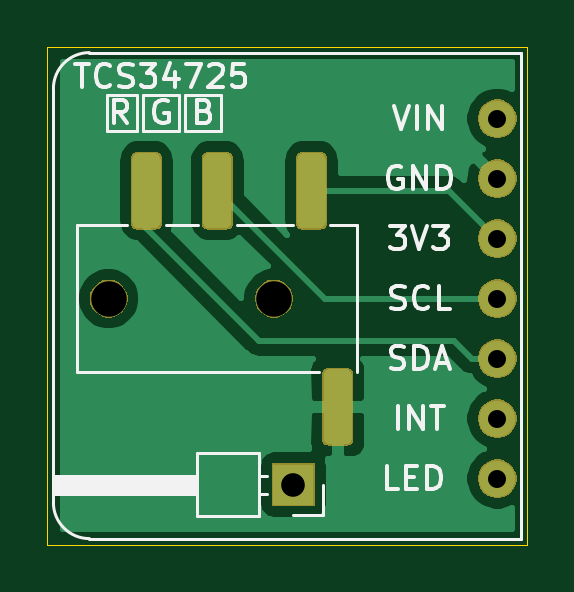
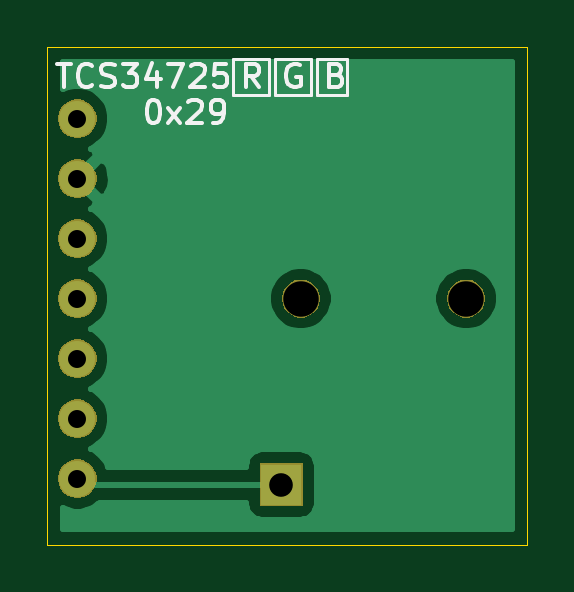
Circuit board: 11 layer files. Board 20.3 x 21.1 mm.
- bottom_copper: epimetheus_tcs34725-B_Cu.gbr (12454 bytes)
- bottom_mask: epimetheus_tcs34725-B_Mask.gbr (9098 bytes)
- paste: epimetheus_tcs34725-B_Paste.gbr (515 bytes)
- bottom_silk: epimetheus_tcs34725-B_SilkS.gbr (6300 bytes)
- outline: epimetheus_tcs34725-Edge_Cuts.gbr (715 bytes)
- top_copper: epimetheus_tcs34725-F_Cu.gbr (24980 bytes)
- top_mask: epimetheus_tcs34725-F_Mask.gbr (13018 bytes)
- paste: epimetheus_tcs34725-F_Paste.gbr (7789 bytes)
- top_silk: epimetheus_tcs34725-F_SilkS.gbr (11160 bytes)
- drill: epimetheus_tcs34725-NPTH.drl (328 bytes)
- drill: epimetheus_tcs34725-PTH.drl (414 bytes)

=== bottom_copper: epimetheus_tcs34725-B_Cu.gbr (12454 bytes, source omitted) ===
=== bottom_mask: epimetheus_tcs34725-B_Mask.gbr (9098 bytes, source omitted) ===
=== paste: epimetheus_tcs34725-B_Paste.gbr ===
G04 #@! TF.GenerationSoftware,KiCad,Pcbnew,(5.1.5)-3*
G04 #@! TF.CreationDate,2020-12-21T12:38:01+01:00*
G04 #@! TF.ProjectId,epimetheus_tcs34725,6570696d-6574-4686-9575-735f74637333,rev?*
G04 #@! TF.SameCoordinates,Original*
G04 #@! TF.FileFunction,Paste,Bot*
G04 #@! TF.FilePolarity,Positive*
%FSLAX46Y46*%
G04 Gerber Fmt 4.6, Leading zero omitted, Abs format (unit mm)*
G04 Created by KiCad (PCBNEW (5.1.5)-3) date 2020-12-21 12:38:01*
%MOMM*%
%LPD*%
G04 APERTURE LIST*
G04 APERTURE END LIST*
M02*

=== bottom_silk: epimetheus_tcs34725-B_SilkS.gbr ===
G04 #@! TF.GenerationSoftware,KiCad,Pcbnew,(5.1.5)-3*
G04 #@! TF.CreationDate,2020-12-21T12:38:01+01:00*
G04 #@! TF.ProjectId,epimetheus_tcs34725,6570696d-6574-4686-9575-735f74637333,rev?*
G04 #@! TF.SameCoordinates,Original*
G04 #@! TF.FileFunction,Legend,Bot*
G04 #@! TF.FilePolarity,Positive*
%FSLAX46Y46*%
G04 Gerber Fmt 4.6, Leading zero omitted, Abs format (unit mm)*
G04 Created by KiCad (PCBNEW (5.1.5)-3) date 2020-12-21 12:38:01*
%MOMM*%
%LPD*%
G04 APERTURE LIST*
%ADD10C,0.120000*%
%ADD11C,0.150000*%
G04 APERTURE END LIST*
D10*
X171704000Y-20828000D02*
X171704000Y-22352000D01*
D11*
X172140380Y-22042380D02*
X172473714Y-21566190D01*
X172711809Y-22042380D02*
X172711809Y-21042380D01*
X172330857Y-21042380D01*
X172235619Y-21090000D01*
X172188000Y-21137619D01*
X172140380Y-21232857D01*
X172140380Y-21375714D01*
X172188000Y-21470952D01*
X172235619Y-21518571D01*
X172330857Y-21566190D01*
X172711809Y-21566190D01*
X170426095Y-21090000D02*
X170521333Y-21042380D01*
X170664190Y-21042380D01*
X170807047Y-21090000D01*
X170902285Y-21185238D01*
X170949904Y-21280476D01*
X170997523Y-21470952D01*
X170997523Y-21613809D01*
X170949904Y-21804285D01*
X170902285Y-21899523D01*
X170807047Y-21994761D01*
X170664190Y-22042380D01*
X170568952Y-22042380D01*
X170426095Y-21994761D01*
X170378476Y-21947142D01*
X170378476Y-21613809D01*
X170568952Y-21613809D01*
X168854666Y-21518571D02*
X168711809Y-21566190D01*
X168664190Y-21613809D01*
X168616571Y-21709047D01*
X168616571Y-21851904D01*
X168664190Y-21947142D01*
X168711809Y-21994761D01*
X168807047Y-22042380D01*
X169188000Y-22042380D01*
X169188000Y-21042380D01*
X168854666Y-21042380D01*
X168759428Y-21090000D01*
X168711809Y-21137619D01*
X168664190Y-21232857D01*
X168664190Y-21328095D01*
X168711809Y-21423333D01*
X168759428Y-21470952D01*
X168854666Y-21518571D01*
X169188000Y-21518571D01*
D10*
X169926000Y-20828000D02*
X169926000Y-22352000D01*
X171704000Y-22352000D02*
X173228000Y-22352000D01*
X171450000Y-22352000D02*
X171450000Y-20828000D01*
X168402000Y-20828000D02*
X168402000Y-22352000D01*
X169926000Y-22352000D02*
X171450000Y-22352000D01*
X171450000Y-20828000D02*
X169926000Y-20828000D01*
X173228000Y-20828000D02*
X171704000Y-20828000D01*
X173228000Y-22352000D02*
X173228000Y-20828000D01*
X169672000Y-20828000D02*
X168402000Y-20828000D01*
X169672000Y-22352000D02*
X169672000Y-20828000D01*
X168402000Y-22352000D02*
X169672000Y-22352000D01*
D11*
X176664761Y-22566380D02*
X176569523Y-22566380D01*
X176474285Y-22614000D01*
X176426666Y-22661619D01*
X176379047Y-22756857D01*
X176331428Y-22947333D01*
X176331428Y-23185428D01*
X176379047Y-23375904D01*
X176426666Y-23471142D01*
X176474285Y-23518761D01*
X176569523Y-23566380D01*
X176664761Y-23566380D01*
X176760000Y-23518761D01*
X176807619Y-23471142D01*
X176855238Y-23375904D01*
X176902857Y-23185428D01*
X176902857Y-22947333D01*
X176855238Y-22756857D01*
X176807619Y-22661619D01*
X176760000Y-22614000D01*
X176664761Y-22566380D01*
X175998095Y-23566380D02*
X175474285Y-22899714D01*
X175998095Y-22899714D02*
X175474285Y-23566380D01*
X175140952Y-22661619D02*
X175093333Y-22614000D01*
X174998095Y-22566380D01*
X174760000Y-22566380D01*
X174664761Y-22614000D01*
X174617142Y-22661619D01*
X174569523Y-22756857D01*
X174569523Y-22852095D01*
X174617142Y-22994952D01*
X175188571Y-23566380D01*
X174569523Y-23566380D01*
X174093333Y-23566380D02*
X173902857Y-23566380D01*
X173807619Y-23518761D01*
X173760000Y-23471142D01*
X173664761Y-23328285D01*
X173617142Y-23137809D01*
X173617142Y-22756857D01*
X173664761Y-22661619D01*
X173712380Y-22614000D01*
X173807619Y-22566380D01*
X173998095Y-22566380D01*
X174093333Y-22614000D01*
X174140952Y-22661619D01*
X174188571Y-22756857D01*
X174188571Y-22994952D01*
X174140952Y-23090190D01*
X174093333Y-23137809D01*
X173998095Y-23185428D01*
X173807619Y-23185428D01*
X173712380Y-23137809D01*
X173664761Y-23090190D01*
X173617142Y-22994952D01*
X180680857Y-21042380D02*
X180109428Y-21042380D01*
X180395142Y-22042380D02*
X180395142Y-21042380D01*
X179204666Y-21947142D02*
X179252285Y-21994761D01*
X179395142Y-22042380D01*
X179490380Y-22042380D01*
X179633238Y-21994761D01*
X179728476Y-21899523D01*
X179776095Y-21804285D01*
X179823714Y-21613809D01*
X179823714Y-21470952D01*
X179776095Y-21280476D01*
X179728476Y-21185238D01*
X179633238Y-21090000D01*
X179490380Y-21042380D01*
X179395142Y-21042380D01*
X179252285Y-21090000D01*
X179204666Y-21137619D01*
X178823714Y-21994761D02*
X178680857Y-22042380D01*
X178442761Y-22042380D01*
X178347523Y-21994761D01*
X178299904Y-21947142D01*
X178252285Y-21851904D01*
X178252285Y-21756666D01*
X178299904Y-21661428D01*
X178347523Y-21613809D01*
X178442761Y-21566190D01*
X178633238Y-21518571D01*
X178728476Y-21470952D01*
X178776095Y-21423333D01*
X178823714Y-21328095D01*
X178823714Y-21232857D01*
X178776095Y-21137619D01*
X178728476Y-21090000D01*
X178633238Y-21042380D01*
X178395142Y-21042380D01*
X178252285Y-21090000D01*
X177918952Y-21042380D02*
X177299904Y-21042380D01*
X177633238Y-21423333D01*
X177490380Y-21423333D01*
X177395142Y-21470952D01*
X177347523Y-21518571D01*
X177299904Y-21613809D01*
X177299904Y-21851904D01*
X177347523Y-21947142D01*
X177395142Y-21994761D01*
X177490380Y-22042380D01*
X177776095Y-22042380D01*
X177871333Y-21994761D01*
X177918952Y-21947142D01*
X176442761Y-21375714D02*
X176442761Y-22042380D01*
X176680857Y-20994761D02*
X176918952Y-21709047D01*
X176299904Y-21709047D01*
X176014190Y-21042380D02*
X175347523Y-21042380D01*
X175776095Y-22042380D01*
X175014190Y-21137619D02*
X174966571Y-21090000D01*
X174871333Y-21042380D01*
X174633238Y-21042380D01*
X174538000Y-21090000D01*
X174490380Y-21137619D01*
X174442761Y-21232857D01*
X174442761Y-21328095D01*
X174490380Y-21470952D01*
X175061809Y-22042380D01*
X174442761Y-22042380D01*
X173538000Y-21042380D02*
X174014190Y-21042380D01*
X174061809Y-21518571D01*
X174014190Y-21470952D01*
X173918952Y-21423333D01*
X173680857Y-21423333D01*
X173585619Y-21470952D01*
X173538000Y-21518571D01*
X173490380Y-21613809D01*
X173490380Y-21851904D01*
X173538000Y-21947142D01*
X173585619Y-21994761D01*
X173680857Y-22042380D01*
X173918952Y-22042380D01*
X174014190Y-21994761D01*
X174061809Y-21947142D01*
M02*

=== outline: epimetheus_tcs34725-Edge_Cuts.gbr ===
G04 #@! TF.GenerationSoftware,KiCad,Pcbnew,(5.1.5)-3*
G04 #@! TF.CreationDate,2020-12-21T12:38:01+01:00*
G04 #@! TF.ProjectId,epimetheus_tcs34725,6570696d-6574-4686-9575-735f74637333,rev?*
G04 #@! TF.SameCoordinates,Original*
G04 #@! TF.FileFunction,Profile,NP*
%FSLAX46Y46*%
G04 Gerber Fmt 4.6, Leading zero omitted, Abs format (unit mm)*
G04 Created by KiCad (PCBNEW (5.1.5)-3) date 2020-12-21 12:38:01*
%MOMM*%
%LPD*%
G04 APERTURE LIST*
%ADD10C,0.050000*%
G04 APERTURE END LIST*
D10*
X181102000Y-41402000D02*
X181102000Y-20320000D01*
X160782000Y-41402000D02*
X181102000Y-41402000D01*
X160782000Y-20320000D02*
X160782000Y-41402000D01*
X181102000Y-20320000D02*
X160782000Y-20320000D01*
M02*

=== top_copper: epimetheus_tcs34725-F_Cu.gbr (24980 bytes, source omitted) ===
=== top_mask: epimetheus_tcs34725-F_Mask.gbr (13018 bytes, source omitted) ===
=== paste: epimetheus_tcs34725-F_Paste.gbr (7789 bytes, source omitted) ===
=== top_silk: epimetheus_tcs34725-F_SilkS.gbr (11160 bytes, source omitted) ===
=== drill: epimetheus_tcs34725-NPTH.drl ===
M48
; DRILL file {KiCad (5.1.5)-3} date 21/12/2020 12:38:03
; FORMAT={-:-/ absolute / inch / decimal}
; #@! TF.CreationDate,2020-12-21T12:38:03+01:00
; #@! TF.GenerationSoftware,Kicad,Pcbnew,(5.1.5)-3
; #@! TF.FileFunction,NonPlated,1,2,NPTH
FMAT,2
INCH
T1C0.0591
%
G90
G05
T1
X6.432Y-1.22
X6.7076Y-1.22
T0
M30

=== drill: epimetheus_tcs34725-PTH.drl ===
M48
; DRILL file {KiCad (5.1.5)-3} date 21/12/2020 12:38:03
; FORMAT={-:-/ absolute / inch / decimal}
; #@! TF.CreationDate,2020-12-21T12:38:03+01:00
; #@! TF.GenerationSoftware,Kicad,Pcbnew,(5.1.5)-3
; #@! TF.FileFunction,Plated,1,2,PTH
FMAT,2
INCH
T1C0.0300
T2C0.0394
%
G90
G05
T1
X7.08Y-0.92
X7.08Y-1.02
X7.08Y-1.12
X7.08Y-1.22
X7.08Y-1.32
X7.08Y-1.42
X7.08Y-1.52
T2
X6.74Y-1.53
T0
M30

